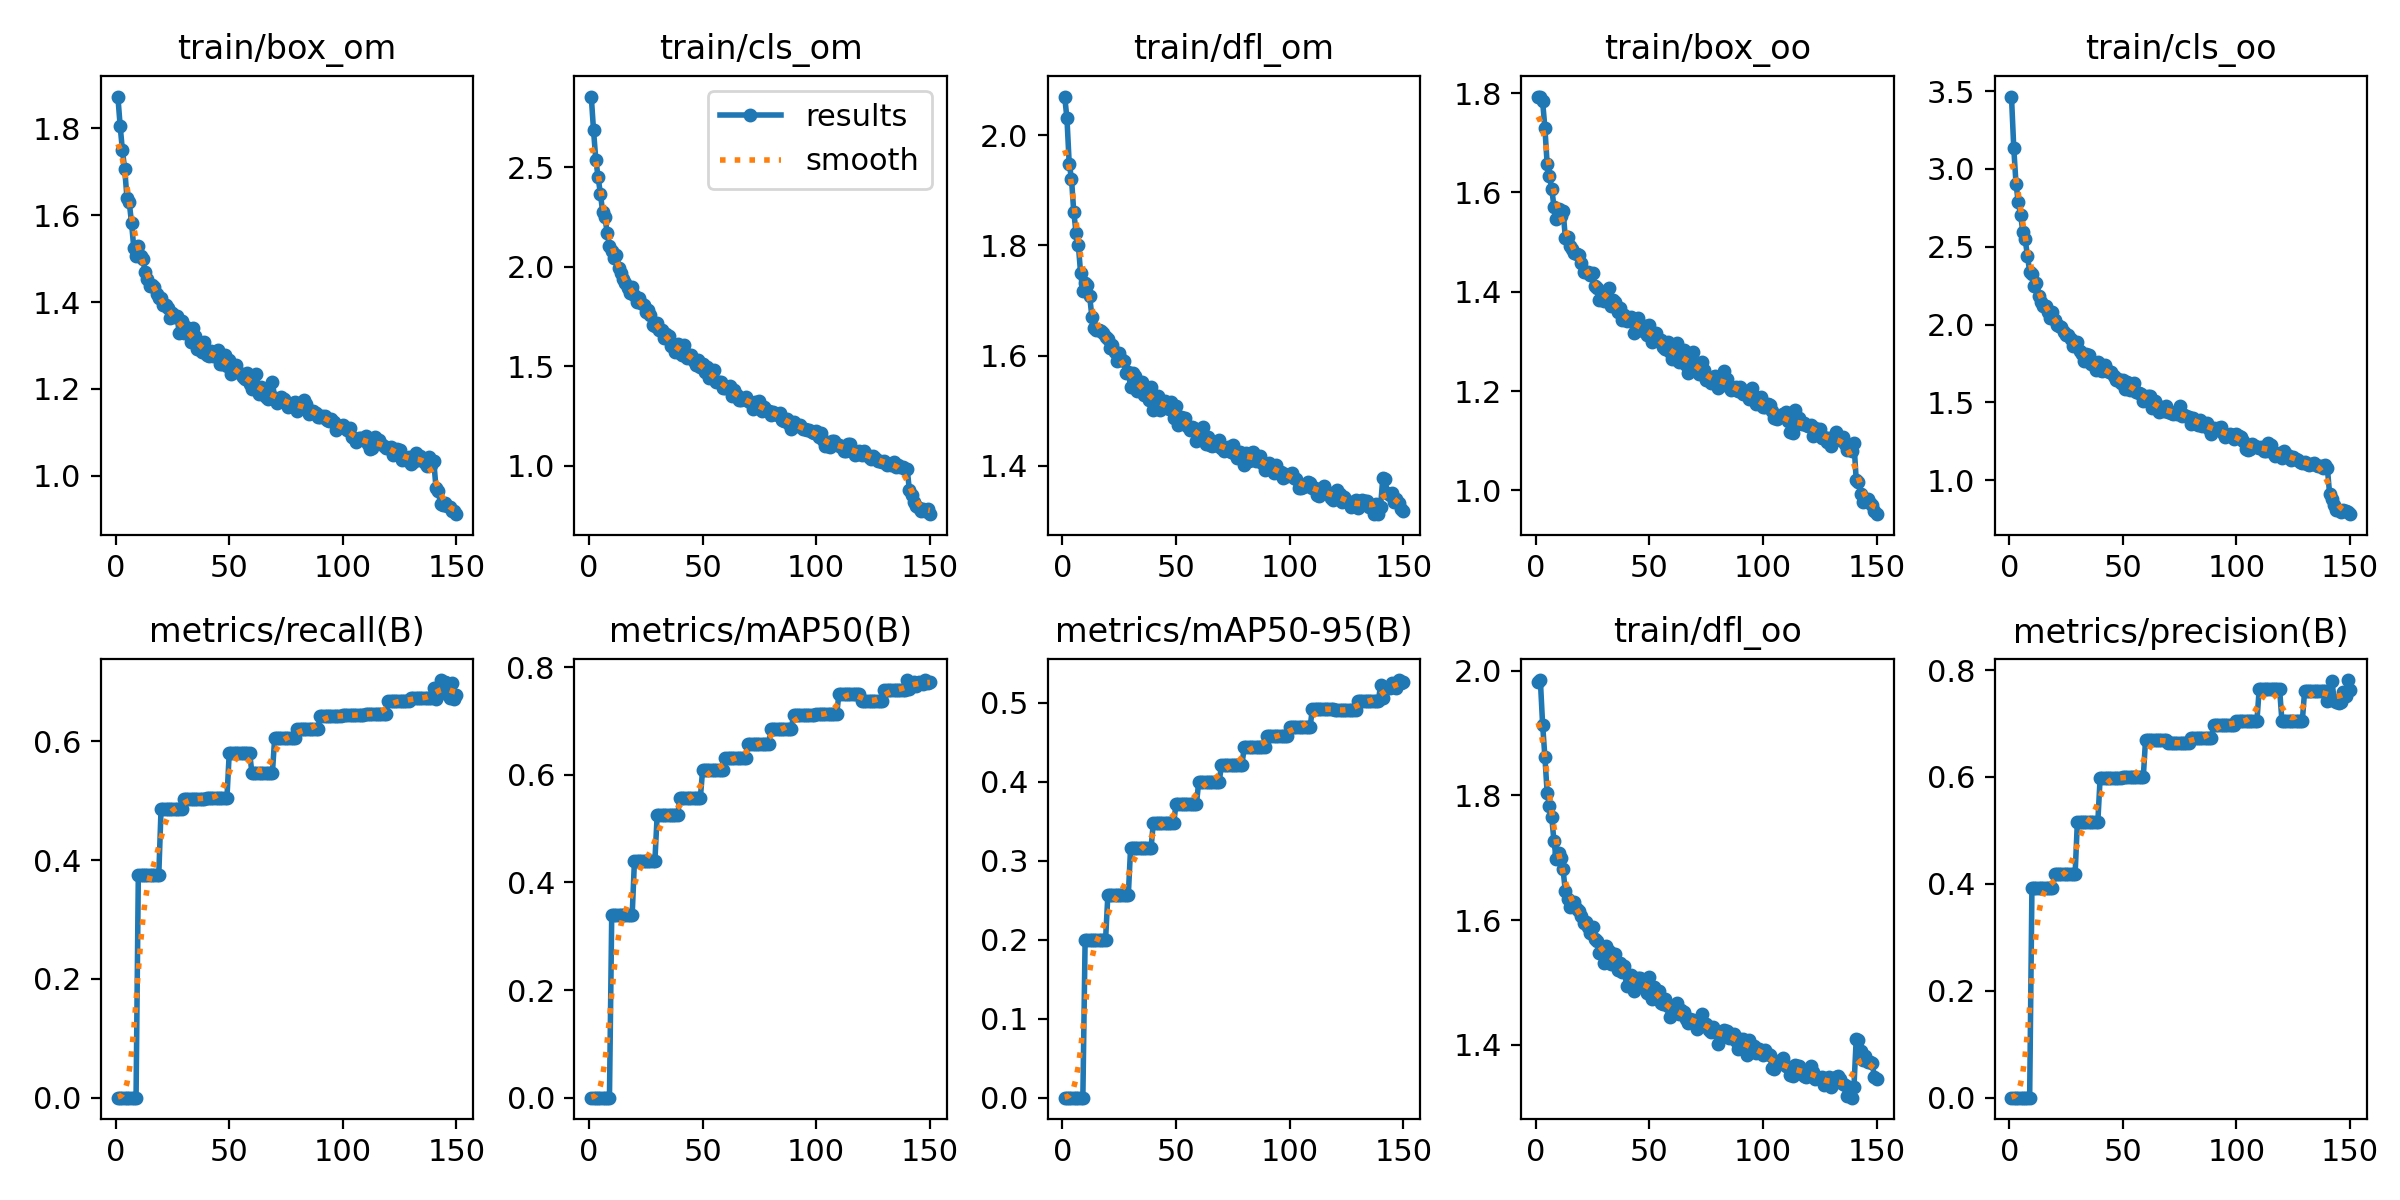

The table this chart was drawn from, first rows:
epoch, train/box_om, train/cls_om, train/dfl_om, train/box_oo, train/cls_oo, train/dfl_oo, metrics/precision(B), metrics/recall(B), metrics/mAP50(B), metrics/mAP50-95(B), val/box_om, val/cls_om, val/dfl_om, val/box_oo, val/cls_oo, val/dfl_oo, lr/pg0, lr/pg1, lr/pg2
1, 1.873, 2.855, 2.07, 1.792, 3.465, 1.981, 0, 0, 0, 0, 0, 0, 0, 0, 0, 0, 0.07006, 0.003326, 0.003326
2, 1.806, 2.685, 2.031, 1.793, 3.137, 1.985, 0, 0, 0, 0, 0, 0, 0, 0, 0, 0, 0.04002, 0.006616, 0.006616
3, 1.749, 2.538, 1.948, 1.783, 2.903, 1.914, 0, 0, 0, 0, 0, 0, 0, 0, 0, 0, 0.009931, 0.009861, 0.009861
4, 1.707, 2.451, 1.921, 1.73, 2.784, 1.862, 0, 0, 0, 0, 0, 0, 0, 0, 0, 0, 0.009802, 0.009802, 0.009802
5, 1.64, 2.368, 1.861, 1.656, 2.705, 1.804, 0, 0, 0, 0, 0, 0, 0, 0, 0, 0, 0.009802, 0.009802, 0.009802
6, 1.63, 2.277, 1.823, 1.633, 2.596, 1.784, 0, 0, 0, 0, 0, 0, 0, 0, 0, 0, 0.009736, 0.009736, 0.009736
7, 1.583, 2.249, 1.802, 1.608, 2.55, 1.766, 0, 0, 0, 0, 0, 0, 0, 0, 0, 0, 0.00967, 0.00967, 0.00967
8, 1.525, 2.172, 1.75, 1.571, 2.443, 1.726, 0, 0, 0, 0, 0, 0, 0, 0, 0, 0, 0.009604, 0.009604, 0.009604
9, 1.505, 2.104, 1.717, 1.547, 2.34, 1.697, 0, 0, 0, 0, 0, 0, 0, 0, 0, 0, 0.009538, 0.009538, 0.009538
10, 1.529, 2.081, 1.731, 1.567, 2.324, 1.708, 0.3915, 0.3753, 0.3391, 0.2003, 1.456, 1.908, 1.876, 1.46, 2.113, 1.873, 0.009472, 0.009472, 0.009472
11, 1.507, 2.042, 1.727, 1.552, 2.248, 1.7, 0.3915, 0.3753, 0.3391, 0.2003, 1.456, 1.908, 1.876, 1.46, 2.113, 1.873, 0.009406, 0.009406, 0.009406
12, 1.499, 2.058, 1.708, 1.563, 2.268, 1.681, 0.3915, 0.3753, 0.3391, 0.2003, 1.456, 1.908, 1.876, 1.46, 2.113, 1.873, 0.00934, 0.00934, 0.00934
13, 1.469, 1.992, 1.67, 1.509, 2.183, 1.646, 0.3915, 0.3753, 0.3391, 0.2003, 1.456, 1.908, 1.876, 1.46, 2.113, 1.873, 0.009274, 0.009274, 0.009274
14, 1.453, 1.966, 1.65, 1.511, 2.144, 1.634, 0.3915, 0.3753, 0.3391, 0.2003, 1.456, 1.908, 1.876, 1.46, 2.113, 1.873, 0.009208, 0.009208, 0.009208
15, 1.437, 1.936, 1.646, 1.491, 2.117, 1.622, 0.3915, 0.3753, 0.3391, 0.2003, 1.456, 1.908, 1.876, 1.46, 2.113, 1.873, 0.009142, 0.009142, 0.009142
16, 1.44, 1.92, 1.646, 1.487, 2.119, 1.623, 0.3915, 0.3753, 0.3391, 0.2003, 1.456, 1.908, 1.876, 1.46, 2.113, 1.873, 0.009076, 0.009076, 0.009076
17, 1.434, 1.892, 1.645, 1.478, 2.08, 1.63, 0.3915, 0.3753, 0.3391, 0.2003, 1.456, 1.908, 1.876, 1.46, 2.113, 1.873, 0.00901, 0.00901, 0.00901
18, 1.42, 1.867, 1.641, 1.476, 2.04, 1.619, 0.3915, 0.3753, 0.3391, 0.2003, 1.456, 1.908, 1.876, 1.46, 2.113, 1.873, 0.008944, 0.008944, 0.008944
19, 1.41, 1.897, 1.633, 1.473, 2.079, 1.615, 0.3915, 0.3753, 0.3391, 0.2003, 1.456, 1.908, 1.876, 1.46, 2.113, 1.873, 0.008878, 0.008878, 0.008878
20, 1.41, 1.856, 1.631, 1.458, 2.032, 1.606, 0.4177, 0.4858, 0.4407, 0.2562, 1.372, 1.727, 1.782, 1.407, 1.806, 1.799, 0.008812, 0.008812, 0.008812
21, 1.393, 1.823, 1.614, 1.44, 1.999, 1.595, 0.4177, 0.4858, 0.4407, 0.2562, 1.372, 1.727, 1.782, 1.407, 1.806, 1.799, 0.008746, 0.008746, 0.008746
22, 1.392, 1.843, 1.62, 1.439, 1.988, 1.596, 0.4177, 0.4858, 0.4407, 0.2562, 1.372, 1.727, 1.782, 1.407, 1.806, 1.799, 0.00868, 0.00868, 0.00868
23, 1.385, 1.82, 1.607, 1.441, 1.986, 1.589, 0.4177, 0.4858, 0.4407, 0.2562, 1.372, 1.727, 1.782, 1.407, 1.806, 1.799, 0.008614, 0.008614, 0.008614
24, 1.364, 1.806, 1.59, 1.435, 1.953, 1.579, 0.4177, 0.4858, 0.4407, 0.2562, 1.372, 1.727, 1.782, 1.407, 1.806, 1.799, 0.008548, 0.008548, 0.008548
25, 1.374, 1.773, 1.605, 1.438, 1.933, 1.588, 0.4177, 0.4858, 0.4407, 0.2562, 1.372, 1.727, 1.782, 1.407, 1.806, 1.799, 0.008482, 0.008482, 0.008482
26, 1.364, 1.784, 1.593, 1.411, 1.934, 1.569, 0.4177, 0.4858, 0.4407, 0.2562, 1.372, 1.727, 1.782, 1.407, 1.806, 1.799, 0.008416, 0.008416, 0.008416
27, 1.367, 1.76, 1.59, 1.408, 1.91, 1.566, 0.4177, 0.4858, 0.4407, 0.2562, 1.372, 1.727, 1.782, 1.407, 1.806, 1.799, 0.00835, 0.00835, 0.00835
28, 1.329, 1.709, 1.568, 1.384, 1.863, 1.547, 0.4177, 0.4858, 0.4407, 0.2562, 1.372, 1.727, 1.782, 1.407, 1.806, 1.799, 0.008284, 0.008284, 0.008284
29, 1.357, 1.7, 1.571, 1.399, 1.869, 1.547, 0.4177, 0.4858, 0.4407, 0.2562, 1.372, 1.727, 1.782, 1.407, 1.806, 1.799, 0.008218, 0.008218, 0.008218
30, 1.329, 1.717, 1.544, 1.381, 1.891, 1.531, 0.5161, 0.5034, 0.5253, 0.3158, 1.311, 1.476, 1.715, 1.383, 1.551, 1.744, 0.008152, 0.008152, 0.008152
31, 1.342, 1.684, 1.568, 1.395, 1.832, 1.558, 0.5161, 0.5034, 0.5253, 0.3158, 1.311, 1.476, 1.715, 1.383, 1.551, 1.744, 0.008086, 0.008086, 0.008086
32, 1.335, 1.683, 1.562, 1.407, 1.812, 1.55, 0.5161, 0.5034, 0.5253, 0.3158, 1.311, 1.476, 1.715, 1.383, 1.551, 1.744, 0.00802, 0.00802, 0.00802
33, 1.309, 1.641, 1.537, 1.37, 1.766, 1.53, 0.5161, 0.5034, 0.5253, 0.3158, 1.311, 1.476, 1.715, 1.383, 1.551, 1.744, 0.007954, 0.007954, 0.007954
34, 1.339, 1.663, 1.549, 1.383, 1.812, 1.546, 0.5161, 0.5034, 0.5253, 0.3158, 1.311, 1.476, 1.715, 1.383, 1.551, 1.744, 0.007888, 0.007888, 0.007888
35, 1.321, 1.653, 1.552, 1.379, 1.806, 1.546, 0.5161, 0.5034, 0.5253, 0.3158, 1.311, 1.476, 1.715, 1.383, 1.551, 1.744, 0.007822, 0.007822, 0.007822
36, 1.292, 1.6, 1.529, 1.359, 1.747, 1.52, 0.5161, 0.5034, 0.5253, 0.3158, 1.311, 1.476, 1.715, 1.383, 1.551, 1.744, 0.007756, 0.007756, 0.007756
37, 1.294, 1.608, 1.537, 1.367, 1.744, 1.531, 0.5161, 0.5034, 0.5253, 0.3158, 1.311, 1.476, 1.715, 1.383, 1.551, 1.744, 0.00769, 0.00769, 0.00769
38, 1.285, 1.572, 1.52, 1.343, 1.705, 1.516, 0.5161, 0.5034, 0.5253, 0.3158, 1.311, 1.476, 1.715, 1.383, 1.551, 1.744, 0.007624, 0.007624, 0.007624
39, 1.307, 1.613, 1.543, 1.353, 1.758, 1.527, 0.5161, 0.5034, 0.5253, 0.3158, 1.311, 1.476, 1.715, 1.383, 1.551, 1.744, 0.007558, 0.007558, 0.007558
40, 1.277, 1.568, 1.502, 1.341, 1.71, 1.494, 0.5976, 0.5055, 0.5572, 0.3478, 1.279, 1.434, 1.657, 1.337, 1.465, 1.679, 0.007492, 0.007492, 0.007492
41, 1.276, 1.557, 1.513, 1.344, 1.7, 1.509, 0.5976, 0.5055, 0.5572, 0.3478, 1.279, 1.434, 1.657, 1.337, 1.465, 1.679, 0.007426, 0.007426, 0.007426
42, 1.288, 1.608, 1.526, 1.35, 1.741, 1.512, 0.5976, 0.5055, 0.5572, 0.3478, 1.279, 1.434, 1.657, 1.337, 1.465, 1.679, 0.00736, 0.00736, 0.00736
43, 1.275, 1.544, 1.502, 1.317, 1.706, 1.486, 0.5976, 0.5055, 0.5572, 0.3478, 1.279, 1.434, 1.657, 1.337, 1.465, 1.679, 0.007294, 0.007294, 0.007294
44, 1.276, 1.556, 1.513, 1.328, 1.697, 1.493, 0.5976, 0.5055, 0.5572, 0.3478, 1.279, 1.434, 1.657, 1.337, 1.465, 1.679, 0.007228, 0.007228, 0.007228
45, 1.29, 1.559, 1.518, 1.347, 1.693, 1.507, 0.5976, 0.5055, 0.5572, 0.3478, 1.279, 1.434, 1.657, 1.337, 1.465, 1.679, 0.007162, 0.007162, 0.007162
46, 1.258, 1.527, 1.511, 1.324, 1.669, 1.507, 0.5976, 0.5055, 0.5572, 0.3478, 1.279, 1.434, 1.657, 1.337, 1.465, 1.679, 0.007096, 0.007096, 0.007096
47, 1.257, 1.508, 1.504, 1.322, 1.641, 1.498, 0.5976, 0.5055, 0.5572, 0.3478, 1.279, 1.434, 1.657, 1.337, 1.465, 1.679, 0.00703, 0.00703, 0.00703
48, 1.279, 1.531, 1.515, 1.331, 1.652, 1.5, 0.5976, 0.5055, 0.5572, 0.3478, 1.279, 1.434, 1.657, 1.337, 1.465, 1.679, 0.006964, 0.006964, 0.006964
49, 1.252, 1.495, 1.487, 1.313, 1.623, 1.483, 0.5976, 0.5055, 0.5572, 0.3478, 1.279, 1.434, 1.657, 1.337, 1.465, 1.679, 0.006898, 0.006898, 0.006898
50, 1.267, 1.51, 1.509, 1.333, 1.643, 1.508, 0.5993, 0.5799, 0.6089, 0.3725, 1.292, 1.321, 1.668, 1.365, 1.375, 1.715, 0.006832, 0.006832, 0.006832
51, 1.235, 1.472, 1.474, 1.299, 1.586, 1.474, 0.5993, 0.5799, 0.6089, 0.3725, 1.292, 1.321, 1.668, 1.365, 1.375, 1.715, 0.006766, 0.006766, 0.006766
52, 1.244, 1.496, 1.49, 1.316, 1.633, 1.493, 0.5993, 0.5799, 0.6089, 0.3725, 1.292, 1.321, 1.668, 1.365, 1.375, 1.715, 0.0067, 0.0067, 0.0067
53, 1.256, 1.443, 1.487, 1.316, 1.577, 1.486, 0.5993, 0.5799, 0.6089, 0.3725, 1.292, 1.321, 1.668, 1.365, 1.375, 1.715, 0.006634, 0.006634, 0.006634
54, 1.238, 1.462, 1.487, 1.301, 1.61, 1.486, 0.5993, 0.5799, 0.6089, 0.3725, 1.292, 1.321, 1.668, 1.365, 1.375, 1.715, 0.006568, 0.006568, 0.006568
55, 1.233, 1.481, 1.473, 1.303, 1.624, 1.468, 0.5993, 0.5799, 0.6089, 0.3725, 1.292, 1.321, 1.668, 1.365, 1.375, 1.715, 0.006502, 0.006502, 0.006502
56, 1.227, 1.423, 1.465, 1.288, 1.564, 1.465, 0.5993, 0.5799, 0.6089, 0.3725, 1.292, 1.321, 1.668, 1.365, 1.375, 1.715, 0.006436, 0.006436, 0.006436
57, 1.223, 1.419, 1.47, 1.286, 1.561, 1.473, 0.5993, 0.5799, 0.6089, 0.3725, 1.292, 1.321, 1.668, 1.365, 1.375, 1.715, 0.00637, 0.00637, 0.00637
58, 1.235, 1.422, 1.47, 1.298, 1.554, 1.462, 0.5993, 0.5799, 0.6089, 0.3725, 1.292, 1.321, 1.668, 1.365, 1.375, 1.715, 0.006304, 0.006304, 0.006304
59, 1.211, 1.39, 1.446, 1.278, 1.507, 1.444, 0.5993, 0.5799, 0.6089, 0.3725, 1.292, 1.321, 1.668, 1.365, 1.375, 1.715, 0.006238, 0.006238, 0.006238
60, 1.201, 1.392, 1.452, 1.264, 1.517, 1.453, 0.6699, 0.5466, 0.631, 0.4004, 1.246, 1.233, 1.629, 1.321, 1.269, 1.663, 0.006172, 0.006172, 0.006172
... 90 more rows
